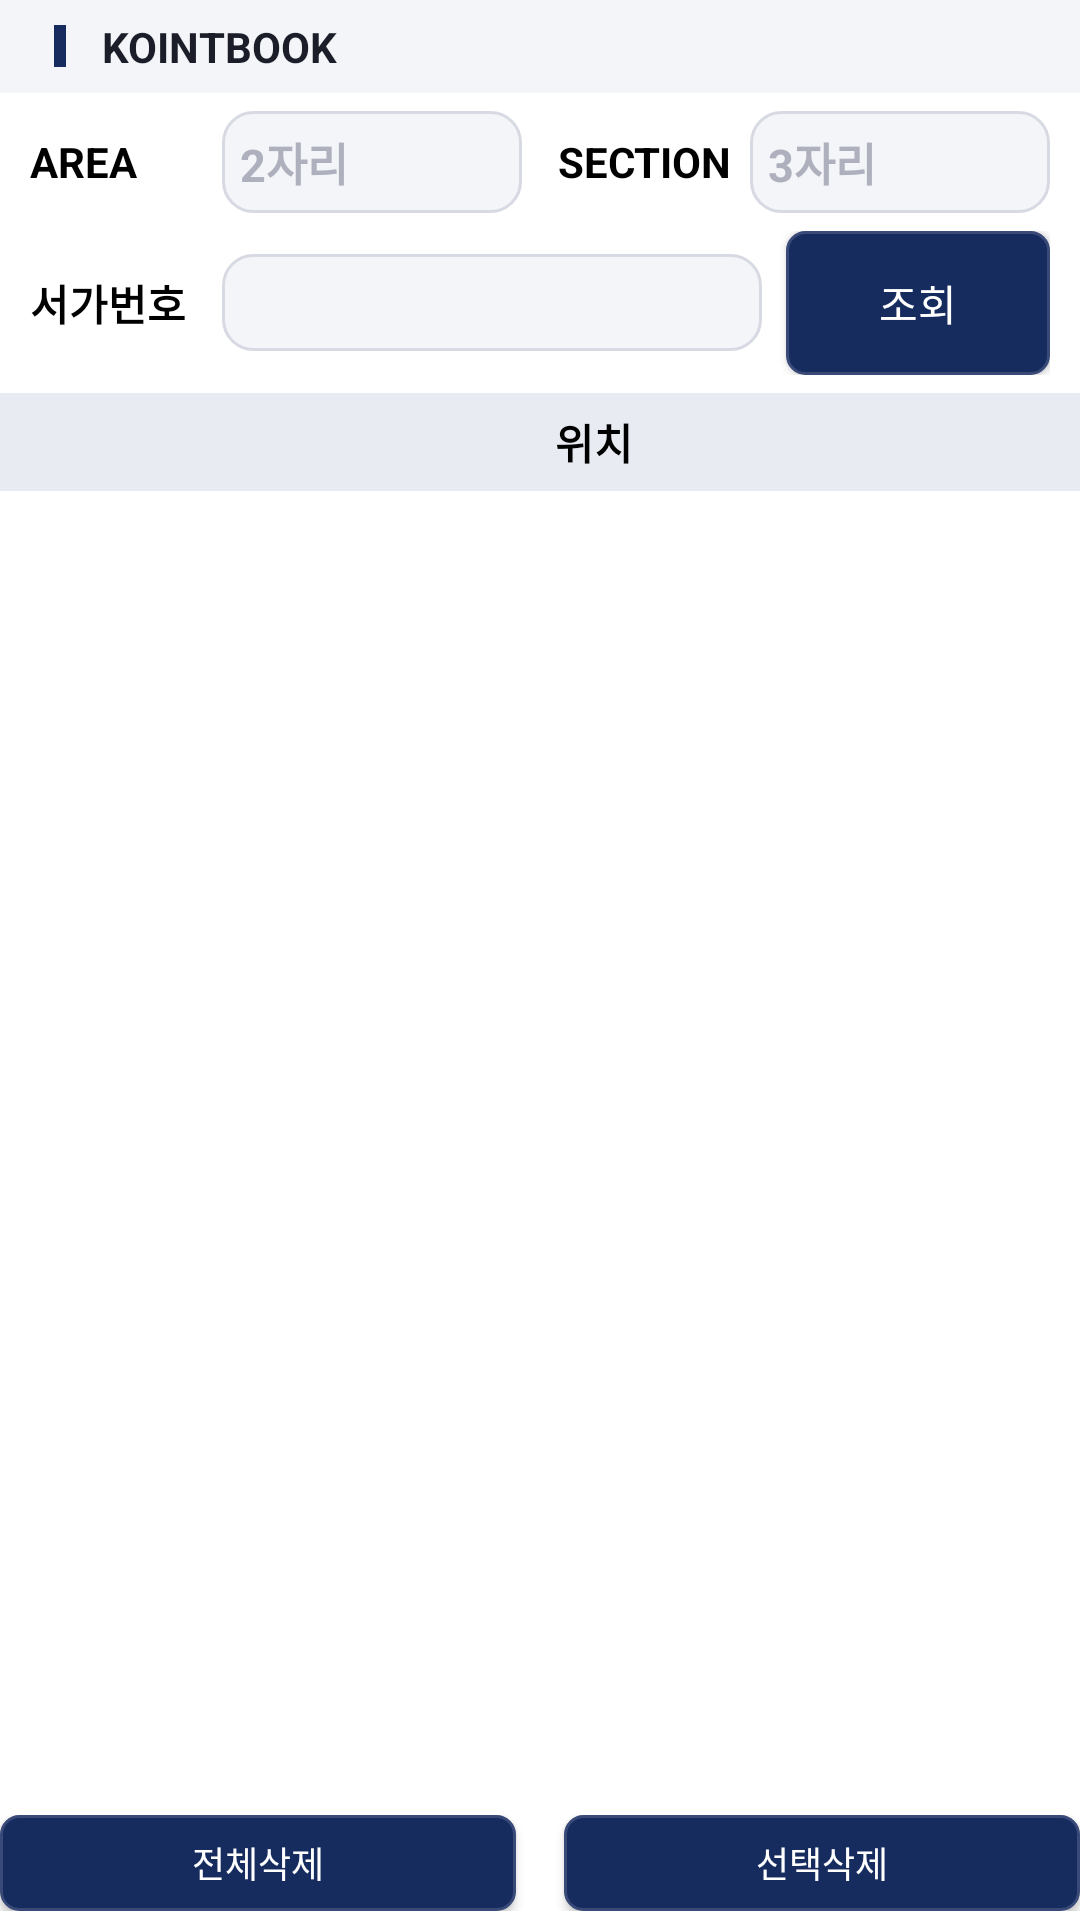

This screen was rendered from an Android layout file. Write that file and the resources it references.
<!-- AndroidManifest.xml: application theme Theme.UsbBridge -->
<!-- res/layout/activity_data_query.xml -->
<?xml version="1.0" encoding="utf-8"?>
<LinearLayout xmlns:android="http://schemas.android.com/apk/res/android"
    android:layout_width="match_parent"
    android:layout_height="match_parent"
    android:orientation="vertical"
    android:background="@color/body_bg">

    <include layout="@layout/title_bar" />

    
    <LinearLayout
        android:layout_width="match_parent"
        android:layout_height="wrap_content"
        android:orientation="horizontal"
        android:paddingStart="10dp"
        android:paddingEnd="10dp"
        android:paddingTop="6dp"
        android:paddingBottom="3dp"
        android:gravity="center_vertical">

        <TextView android:layout_width="64dp" android:layout_height="wrap_content" android:text="AREA" android:textSize="14sp" android:textStyle="bold" android:textColor="#000000" />

        <EditText
            android:id="@+id/etArea"
            android:layout_width="0dp"
            android:layout_height="wrap_content"
            android:layout_weight="1"
            android:background="@drawable/edit_classic"
            android:padding="6dp"
            android:maxLength="2"
            android:maxLines="1"
            android:imeOptions="actionNext"
            android:hint="2자리"
            android:textColorHint="@color/text_disabled"
            android:textSize="15sp"
            android:textStyle="bold"
            android:textColor="#000000" />

        <TextView android:layout_width="wrap_content" android:layout_height="wrap_content" android:layout_marginStart="12dp" android:layout_marginEnd="6dp" android:text="SECTION" android:textSize="14sp" android:textStyle="bold" android:textColor="#000000" />

        <EditText
            android:id="@+id/etSection"
            android:layout_width="0dp"
            android:layout_height="wrap_content"
            android:layout_weight="1"
            android:background="@drawable/edit_classic"
            android:padding="6dp"
            android:maxLength="3"
            android:maxLines="1"
            android:imeOptions="actionNext"
            android:hint="3자리"
            android:textColorHint="@color/text_disabled"
            android:textSize="15sp"
            android:textStyle="bold"
            android:textColor="#000000" />
    </LinearLayout>

    <LinearLayout
        android:layout_width="match_parent"
        android:layout_height="wrap_content"
        android:orientation="horizontal"
        android:paddingStart="10dp"
        android:paddingEnd="10dp"
        android:paddingTop="3dp"
        android:paddingBottom="6dp"
        android:gravity="center_vertical">

        <TextView android:layout_width="64dp" android:layout_height="wrap_content" android:text="서가번호" android:textSize="14sp" android:textStyle="bold" android:textColor="#000000" />

        <EditText
            android:id="@+id/etShelfNo"
            android:layout_width="0dp"
            android:layout_height="wrap_content"
            android:layout_weight="1"
            android:layout_marginEnd="8dp"
            android:background="@drawable/edit_classic"
            android:padding="6dp"
            android:maxLength="11"
            android:maxLines="1"
            android:imeOptions="actionDone"
            android:textSize="15sp"
            android:textStyle="bold"
            android:textColor="#000000" />

        <androidx.appcompat.widget.AppCompatButton
            android:id="@+id/btnQuery"
            android:layout_width="wrap_content"
            android:layout_height="wrap_content"
            android:background="@drawable/button_classic"
            android:elevation="2dp"
            android:textColor="#FFFFFF"
            android:text="조회" />
    </LinearLayout>

    <LinearLayout
        android:layout_width="match_parent"
        android:layout_height="wrap_content"
        android:orientation="horizontal"
        android:background="@color/bg_surface_alt"
        android:padding="6dp">

        <TextView android:layout_width="36dp" android:layout_height="wrap_content" android:text=" " />
        <TextView android:layout_width="0dp" android:layout_weight="1" android:layout_height="wrap_content" android:text="위치" android:gravity="center" android:textStyle="bold" android:textColor="#000000" />
    </LinearLayout>

    <ScrollView
        android:layout_width="match_parent"
        android:layout_height="0dp"
        android:layout_weight="1">

        <LinearLayout
            android:id="@+id/llList"
            android:layout_width="match_parent"
            android:layout_height="wrap_content"
            android:orientation="vertical" />
    </ScrollView>

    
    <LinearLayout
        android:layout_width="match_parent"
        android:layout_height="wrap_content"
        android:orientation="horizontal"
        android:paddingTop="3dp"
        android:paddingBottom="3dp">

        <androidx.appcompat.widget.AppCompatButton
            android:id="@+id/btnDeleteAll"
            android:layout_width="0dp"
            android:layout_weight="1"
            android:layout_height="32dp"
            android:layout_marginEnd="16dp"
            android:minHeight="0dp"
            android:paddingTop="0dp"
            android:paddingBottom="0dp"
            android:background="@drawable/button_classic"
            android:elevation="2dp"
            android:textColor="#FFFFFF"
            android:textSize="12sp"
            android:text="전체삭제" />

        <androidx.appcompat.widget.AppCompatButton
            android:id="@+id/btnDeleteSelected"
            android:layout_width="0dp"
            android:layout_weight="1"
            android:layout_height="32dp"
            android:minHeight="0dp"
            android:paddingTop="0dp"
            android:paddingBottom="0dp"
            android:background="@drawable/button_classic"
            android:elevation="2dp"
            android:textColor="#FFFFFF"
            android:textSize="12sp"
            android:text="선택삭제" />
    </LinearLayout>

</LinearLayout>
<!-- res/layout/title_bar.xml (included above) -->
<?xml version="1.0" encoding="utf-8"?>
<LinearLayout xmlns:android="http://schemas.android.com/apk/res/android"
    android:layout_width="match_parent"
    android:layout_height="31dp"
    android:orientation="horizontal"
    android:background="@color/bg_surface"
    android:gravity="center_vertical"
    android:paddingStart="18dp"
    android:paddingEnd="18dp">

    <View
        android:layout_width="4dp"
        android:layout_height="14dp"
        android:background="@color/accent" />

    <TextView
        android:id="@+id/tvTitleBarText"
        android:layout_width="0dp"
        android:layout_height="wrap_content"
        android:layout_weight="1"
        android:layout_marginStart="12dp"
        android:text="KOINTBOOK"
        android:textColor="@color/text_primary"
        android:textSize="14sp"
        android:textStyle="bold" />
</LinearLayout>
<!-- resources referenced by this layout -->
<resources>
  <color name="accent">#172C5E</color>
  <color name="bg_surface">#F4F5F9</color>
  <color name="bg_surface_alt">#E9EBF2</color>
  <color name="body_bg">#FFFFFF</color>
  <color name="text_disabled">#AEB1BD</color>
  <color name="text_primary">#1B1D28</color>
  <!-- drawable button_classic (drawable) -->
  <?xml version="1.0" encoding="utf-8"?>
  <selector xmlns:android="http://schemas.android.com/apk/res/android">
      <item android:state_enabled="false">
          <shape>
              <solid android:color="#D3D6E0" />
              <stroke android:width="1dp" android:color="@color/button_border" />
              <corners android:radius="6dp" />
          </shape>
      </item>
      <item android:state_pressed="true">
          <shape>
              <solid android:color="@color/accent_pressed" />
              <stroke android:width="1dp" android:color="@color/accent_button_border" />
              <corners android:radius="6dp" />
          </shape>
      </item>
      <item android:state_focused="true">
          <shape>
              <solid android:color="@color/accent" />
              <stroke android:width="3dp" android:color="@color/focus_green" />
              <corners android:radius="6dp" />
          </shape>
      </item>
      <item>
          <shape>
              <solid android:color="@color/accent" />
              <stroke android:width="1dp" android:color="@color/accent_button_border" />
              <corners android:radius="6dp" />
          </shape>
      </item>
  </selector>
  <!-- drawable edit_classic (drawable) -->
  <?xml version="1.0" encoding="utf-8"?>
  <selector xmlns:android="http://schemas.android.com/apk/res/android">
      <item android:state_focused="true">
          <shape>
              <solid android:color="@color/bg_surface" />
              <stroke android:width="3dp" android:color="@color/focus_green" />
              <corners android:radius="10dp" />
          </shape>
      </item>
      <item>
          <shape>
              <solid android:color="@color/bg_surface" />
              <stroke android:width="1dp" android:color="@color/border_subtle" />
              <corners android:radius="10dp" />
          </shape>
      </item>
  </selector>
  <style name="Theme.UsbBridge" parent="Theme.MaterialComponents.Light.NoActionBar">
          <item name="android:windowBackground">@color/bg_main</item>
          <item name="colorPrimary">@color/accent</item>
          <item name="colorPrimaryDark">@color/accent_pressed</item>
          <item name="colorAccent">@color/accent</item>
          <item name="colorSurface">@color/bg_surface</item>
          <item name="colorOnSurface">@color/text_primary</item>
          <item name="android:textColorPrimary">@color/text_primary</item>
          <item name="android:textColorSecondary">@color/text_secondary</item>
          <item name="android:textColorHint">@color/text_secondary</item>
          <item name="android:editTextColor">@color/text_primary</item>
          <item name="colorControlNormal">@color/text_secondary</item>
          <item name="colorControlActivated">@color/accent</item>
      </style>
  <color name="button_border">#D8DAE3</color>
  <color name="accent_pressed">#10204A</color>
  <color name="accent_button_border">#3A4A78</color>
  <color name="focus_green">#0B7A34</color>
  <color name="border_subtle">#D8DAE3</color>
  <color name="bg_main">#FFFFFF</color>
  <color name="text_secondary">#36373E</color>
</resources>
